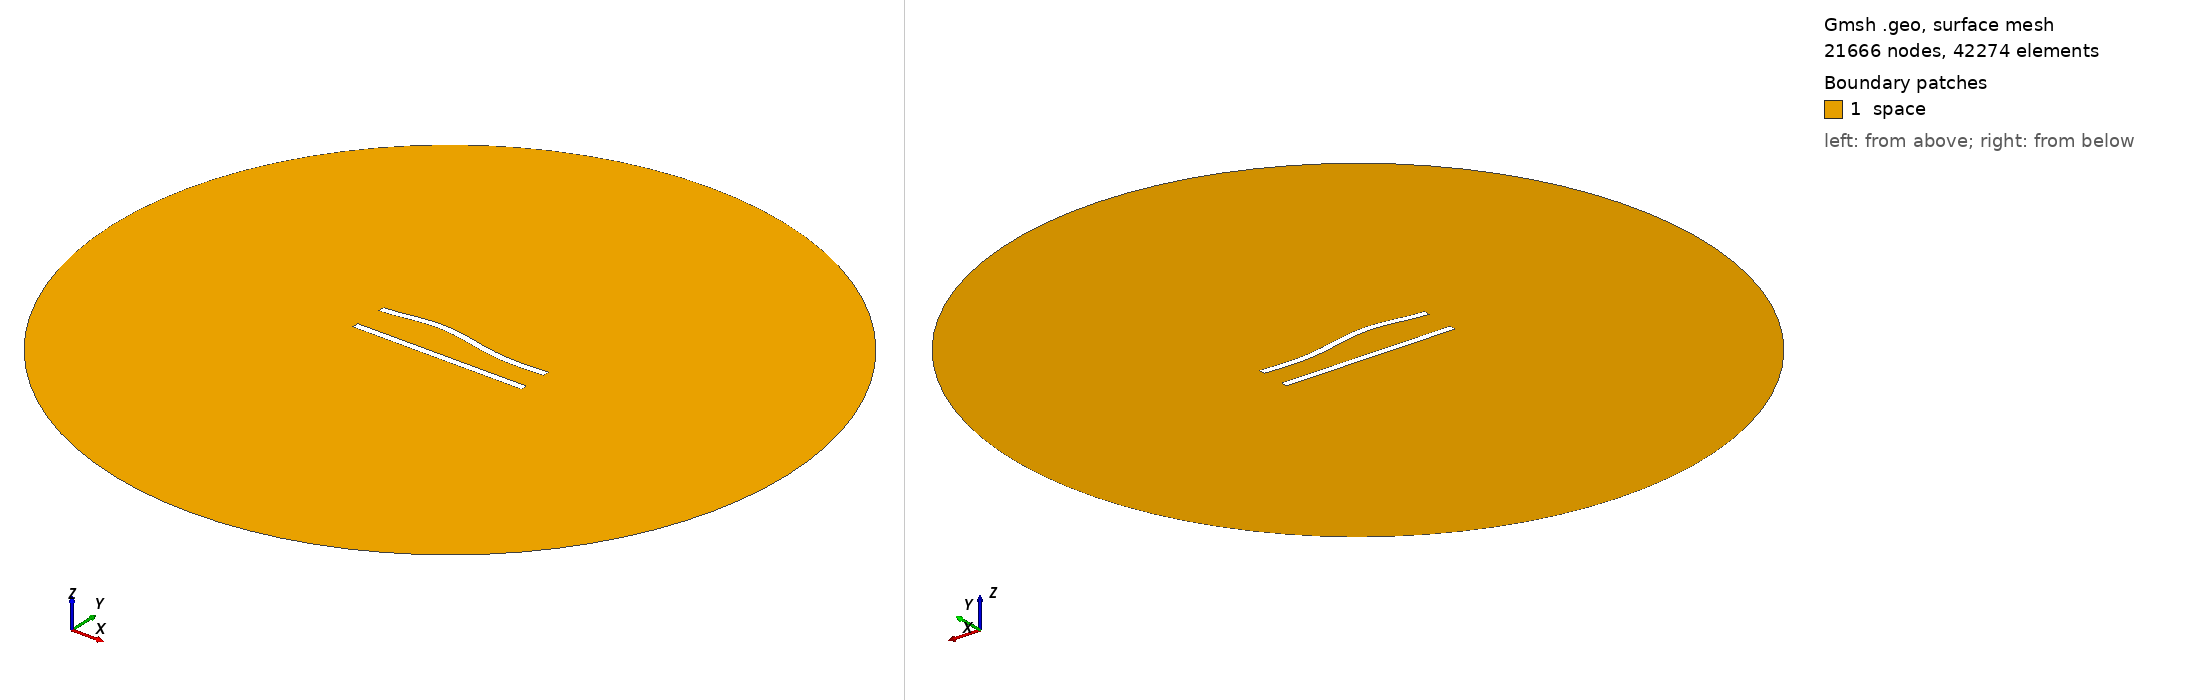

Gmsh geometry script, surface-meshed: 21666 nodes, 42274 surface elements. Boundary patches (legend numbers): 1 space. Left view from above one corner, right view from below the opposite corner. Legend entries are the model's physical surfaces. The drawing asked Gmsh for element sizes between 1% and 20% of the model's largest extent; the script's own settings can give other sizes.

=== 26.geo (drawn) ===
//---------------------------------------
// Geometry kernel
//---------------------------------------

SetFactory("OpenCASCADE");



//---------------------------------------
// Parameters of the geometry
//---------------------------------------

// Overetch of the upper plate
overetch = 0.0;

// Distance between the plates
distance = 20.0;

// Discretization over the x axis (for the deformation)
nx = 50; 

// Length of the plate
L = 100 - overetch; 

// Number of modes
n = 4; 

// 1st mode coefficient
coeff(1) = -1.5;
beta(1) = 0.596864 * 3.1415926535 / L;

// 2nd mode coefficient
coeff(2) = 1.5;
beta(2) = 1.49418 * 3.1415926535 / L;

// 3rd mode coefficient
coeff(3) = 1.5;
beta(3) = 2.50025 * 3.1415926535 / L;

// 4th mode coefficient
coeff(4) = 0.0;
beta(4) = 3.49999 * 3.1415926535 / L;



//---------------------------------------
// Upper plate (deformed rectangle)
//---------------------------------------

// Coordiantes of the upper plate
xmin = -50;
xmax = 50 - overetch;

// Height of the upper plate
yheight = 4 - 2 * overetch;

// Indexes of the points
UpperID[] = {};
LowerID[] = {};
LeftID[] = {};
RightID[] = {};

// Point index
p = 1;

// Horizontal edges
For i In {1:nx}
    x = xmin + (i-1)*(xmax - xmin)/(nx-1);

    y_bottom = distance / 2 + overetch;
    For j In {1:n}
        C = (Cosh(beta(j)*L) + Cos(beta(j)*L)) / (Sinh(beta(j)*L) + Sin(beta(j)*L));
        y_bottom  = y_bottom + coeff(j) * (Cosh(beta(j)*(x+50)) - Cos(beta(j)*(x+50)) - C * (Sinh(beta(j)*(x+50)) - Sin(beta(j)*(x+50))));
    EndFor

    y_top = y_bottom + yheight;

    Point(p) = {x, y_top, 0, 1.0};
    UpperID[i] = p;
    p = p + 1;

    Point(p) = {x, y_bottom, 0, 1.0};
    LowerID[i] = p;
    p = p + 1;
EndFor

// Create point lists
UpperPts[] = {}; LowerPts[] = {};
For i In {1:nx}
  UpperPts[] += {UpperID[i]};
  LowerPts[] += {LowerID[i]};
EndFor

// Build splines
Spline(1) = {UpperPts[]};
Spline(2) = {LowerPts[]};
Line(3) = {LowerPts[nx-1], UpperPts[nx-1]};
Line(4) = {LowerPts[0], UpperPts[0]};

// Build the plane surface
Curve Loop(1) = {2, 3, -1, -4};
Plane Surface(1) = {1};



//---------------------------------------
// Lower plate (rectangle)
//---------------------------------------

// Vertices
Point(1001) = {-50, -distance/2, 0, 1.0};
Point(1002) = { 50, -distance/2, 0, 1.0};
Point(1003) = { 50,  -distance/2 + 4, 0, 1.0};
Point(1004) = {-50,  -distance/2 + 4, 0, 1.0};

// Edges
Line(5) = {1001, 1002};
Line(6) = {1002, 1003};
Line(7) = {1003, 1004};
Line(8) = {1004, 1001};

// Plane surface
Line Loop(2) = {5, 6, 7, 8};
Plane Surface(2) = {2}; 



//---------------------------------------
// Outer (fictious) boundary
//---------------------------------------

// Points
Point(1005) = {0, 0, 0};       // Center
Point(1006) = {200, 0, 0};     // Start point
Point(1007) = {0, 200, 0};     // 90 degrees
Point(1008) = {-200, 0, 0};    // 180 degrees
Point(1009) = {0, -200, 0};    // 270 degrees

// Circle arcs (each needs start, center, end)
Circle(9) = {1006, 1005, 1007};
Circle(10) = {1007, 1005, 1008};
Circle(11) = {1008, 1005, 1009};
Circle(12) = {1009, 1005, 1006};

// Plane surface for the entire domain
Curve Loop(3) = {9, 10, 11, 12};
Surface(3) = {3};

// Subtract the plates from the whole domain to obtain the actual domain where we want to solve the equations
BooleanDifference{ Surface{3}; Delete; }{ Surface{1}; Surface{2}; Delete; }




//---------------------------------------
// Transfinite Lines/Curves
//---------------------------------------

// Set the number of points on the boundaries
r = 6;
d = 0.15;

// Plates
Transfinite Curve {1} = 50*r/4 Using Progression 1;
Transfinite Line {2} = 50*r Using Progression 1;
Transfinite Curve {3, 4} = 2*r Using Progression 1+d;
Transfinite Line {5} = 50*r/4 Using Progression 1;
Transfinite Line {7} = 50*r Using Progression 1;
Transfinite Line {6} = 2*r Using Progression 1-d;
Transfinite Line {8} = 2*r Using Progression 1+d;

// Outer boundary
Transfinite Line {9, 10, 11, 12} = 20 Using Progression 1;



//---------------------------------------
// Physical groups
//---------------------------------------                

// Physical curves (boundaries)
Physical Line("force_segment", 10) = {2};
Physical Line("upper_plate", 11) = {1, 3, 4};
Physical Line("lower_plate", 12) = {5, 6, 7, 8};
Physical Line("boundary", 20) = {9, 10, 11, 12};

// Physical Surfaces
Physical Surface("space", 30) = {3};



//---------------------------------------
// 6. Generate the Mesh
//---------------------------------------

// 2D mesh generation
Mesh 2;
